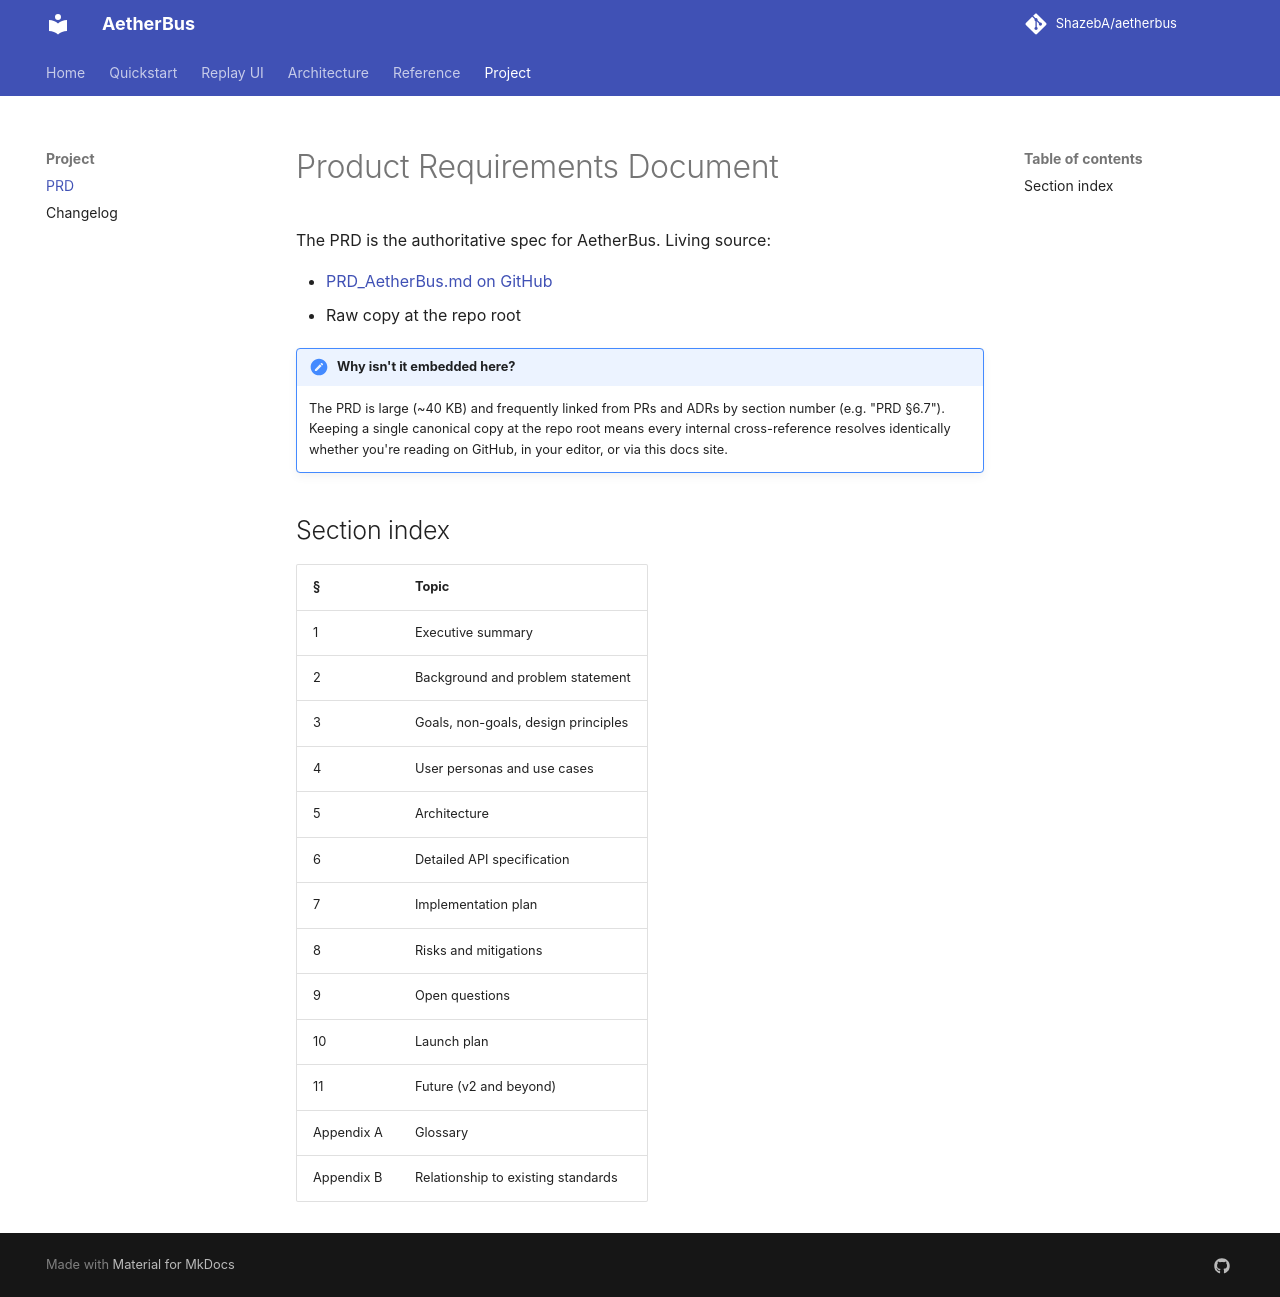

repository: ShazebA/aetherbus · page: project/prd/index.html · generator: mkdocs

# Product Requirements Document

The PRD is the authoritative spec for AetherBus. Living source:

- [PRD_AetherBus.md on GitHub](https://github.com/ShazebA/aetherbus/blob/main/PRD_AetherBus.md)
- Raw copy at the repo root

!!! note "Why isn't it embedded here?"
    The PRD is large (~40 KB) and frequently linked from PRs and ADRs by section number (e.g. "PRD §6.7"). Keeping a single canonical copy at the repo root means every internal cross-reference resolves identically whether you're reading on GitHub, in your editor, or via this docs site.

## Section index

| § | Topic |
|---|---|
| 1 | Executive summary |
| 2 | Background and problem statement |
| 3 | Goals, non-goals, design principles |
| 4 | User personas and use cases |
| 5 | Architecture |
| 6 | Detailed API specification |
| 7 | Implementation plan |
| 8 | Risks and mitigations |
| 9 | Open questions |
| 10 | Launch plan |
| 11 | Future (v2 and beyond) |
| Appendix A | Glossary |
| Appendix B | Relationship to existing standards |
